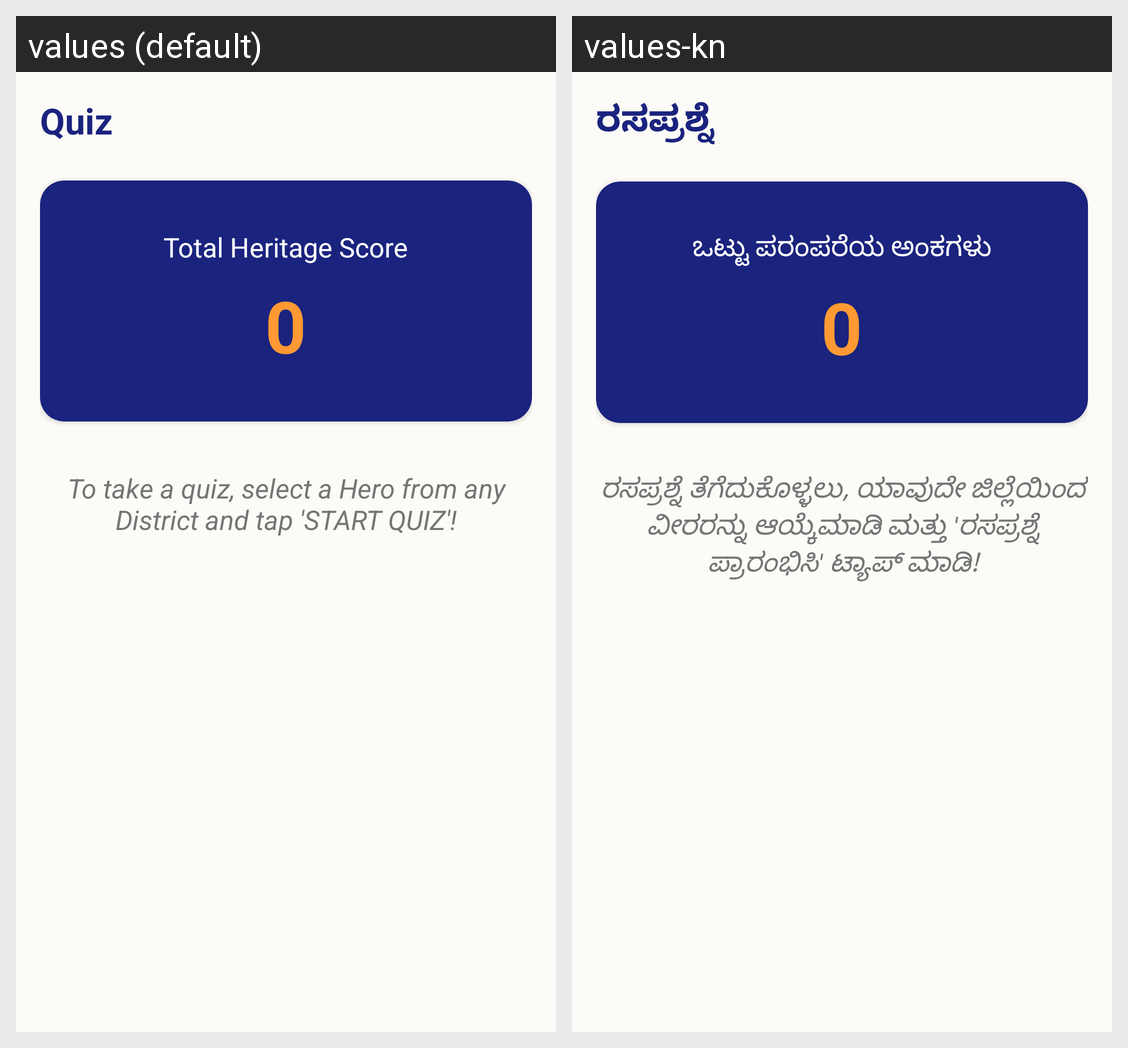

The Android screen above is rendered under two locales of the same app. Produce the string resources it draws, with the default and per-locale values.
Android screen res/layout/fragment_quiz_list.xml rendered under 2 locales, left to right: values (default), values-kn. Device: Nexus 5 (rendered at 1080×1920; each locale shown at half size, 540×960, under a caption strip naming it); theme Theme.NammaKathey.
Strings drawn on this screen, with the default value and each locale's value (text and hints the layout hard-codes, and strings that could not be matched under every locale, appear in the picture but are not listed):

nav_quiz
  values: Quiz
  values-kn: ರಸಪ್ರಶ್ನೆ

total_heritage_score
  values: Total Heritage Score
  values-kn: ಒಟ್ಟು ಪರಂಪರೆಯ ಅಂಕಗಳು

quiz_instruction
  values: To take a quiz, select a Hero from any District and tap 'START QUIZ'!
  values-kn: ರಸಪ್ರಶ್ನೆ ತೆಗೆದುಕೊಳ್ಳಲು, ಯಾವುದೇ ಜಿಲ್ಲೆಯಿಂದ ವೀರರನ್ನು ಆಯ್ಕೆಮಾಡಿ ಮತ್ತು 'ರಸಪ್ರಶ್ನೆ ಪ್ರಾರಂಭಿಸಿ' ಟ್ಯಾಪ್ ಮಾಡಿ!
